Labelled photos from "dataset", an image-classification folder in mohammed761/ai-property-triage. The possible labels are: bathroom, bedroom, exterior, kitchen, living room.

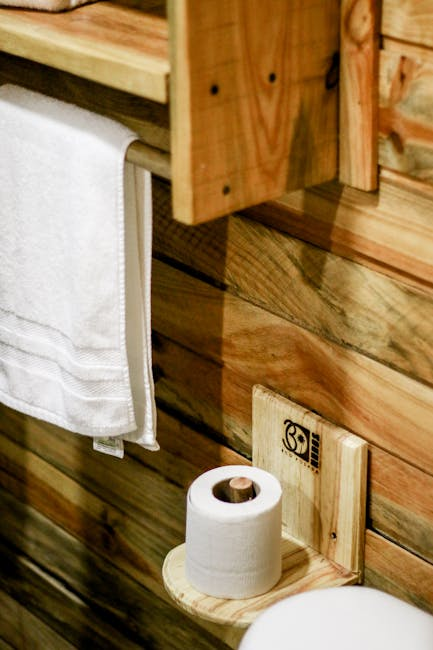
Label: bathroom

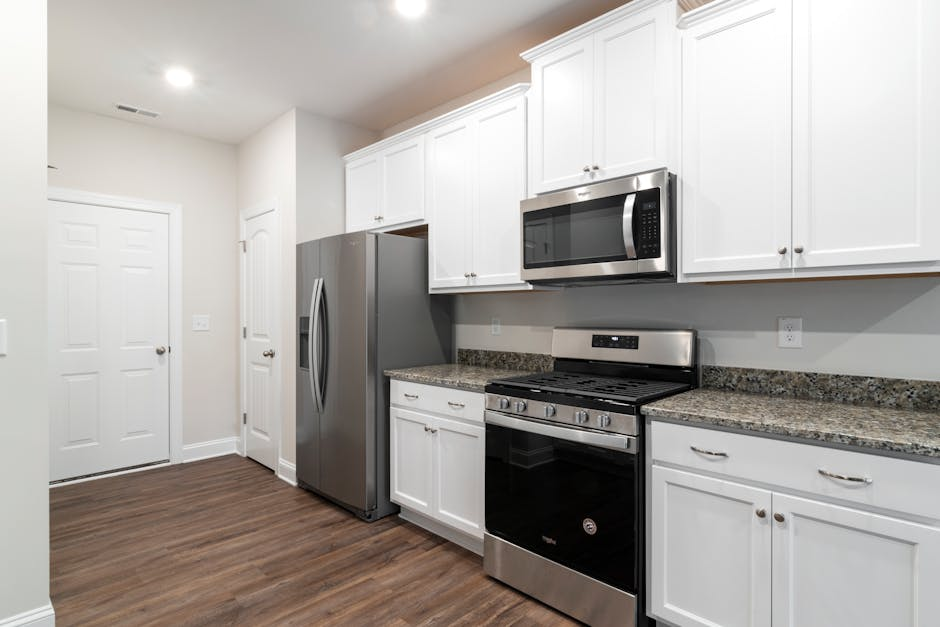
Label: kitchen

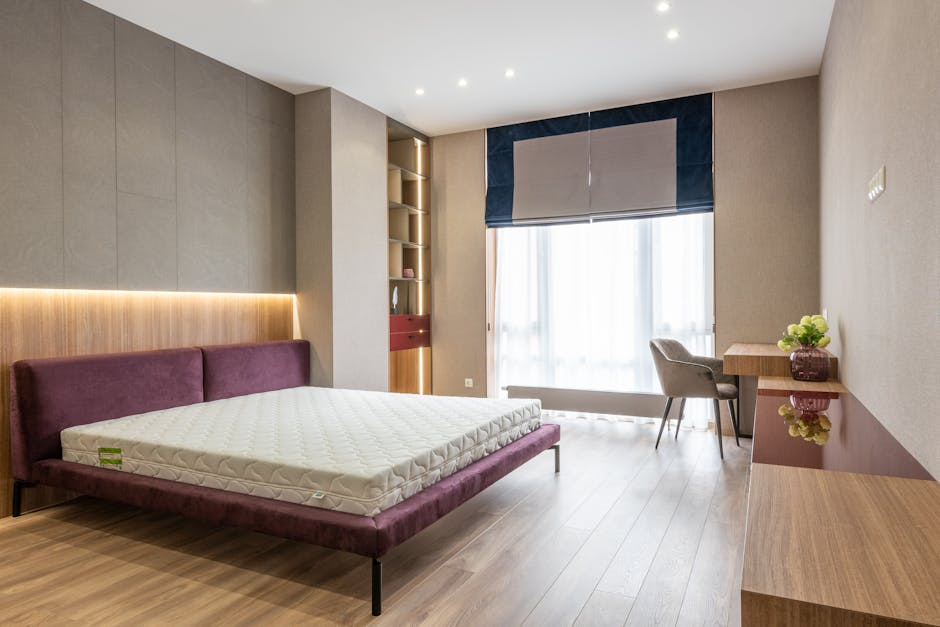
Label: bedroom

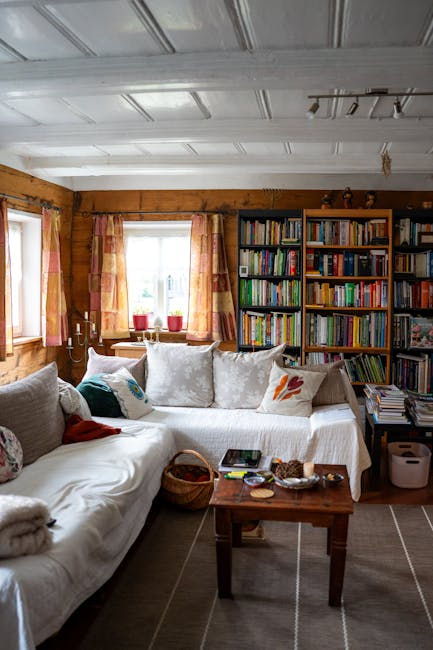
Label: living room

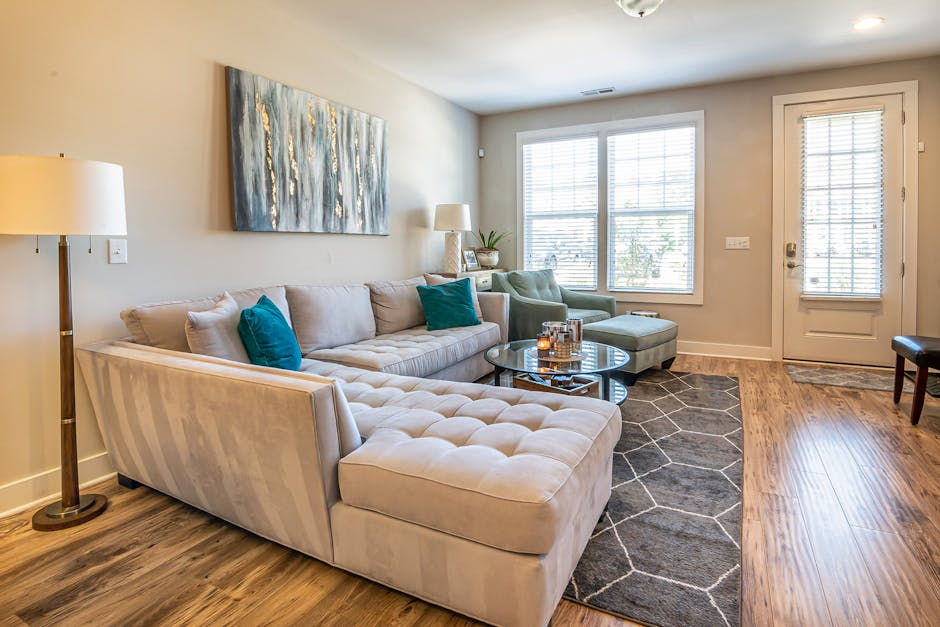
Label: living room

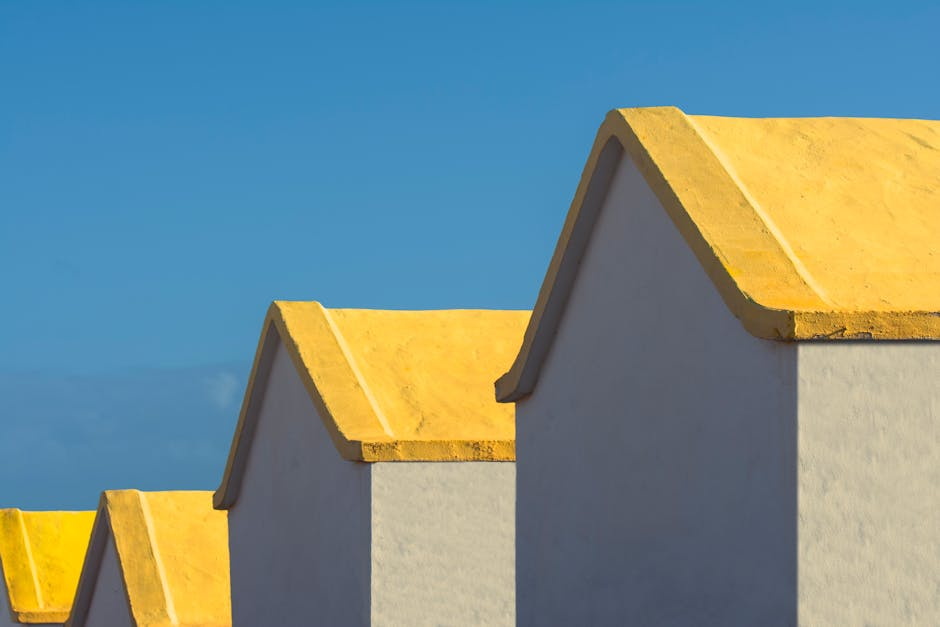
Label: exterior
